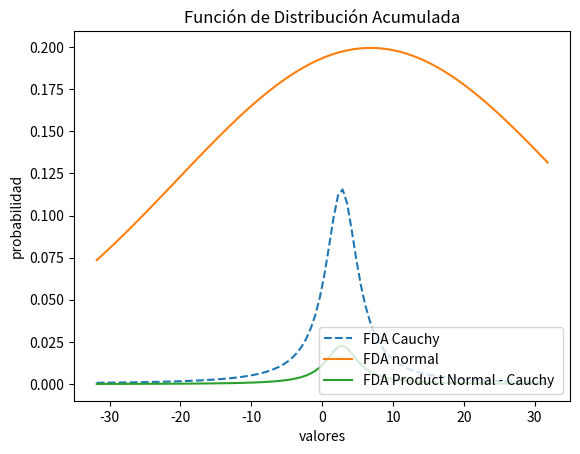

Python code for this plot:
import numpy as np
import matplotlib.pyplot as plt
import scipy.stats as stats
from numpy import array

# Graficando histograma
#mu, sigma = 0, 0.2 # media y desvio estandar
#datos = np.random.normal(mu, sigma, 1000) #creando muestra de datos
n, p = 30, 0.4
# histograma de distribución normal.
#cuenta, cajas, ignorar = plt.hist(datos, 20)
#plt.ylabel('frequencia')
#plt.xlabel('valores')
#plt.title('Histograma')
#plt.show()

# Graficando Poisson
x = np.linspace(stats.cauchy.ppf(0.01),
               stats.cauchy.ppf(0.99), 100)
x_1 = np.linspace(stats.norm.ppf(0.01),
                  stats.norm.ppf(0.99), 100)

fda_cauchy = stats.cauchy.pdf(x, 2.75, 2.75) # Función de Distribución Acumulada
fda_normal = stats.norm.pdf(x_1,0.5, 2) # Función de Distribución Acumulada
fda_prod = fda_cauchy * fda_normal 
plt.plot(x, fda_cauchy, '--', label='FDA Cauchy')
plt.plot(x, fda_normal, label='FDA normal')
plt.plot(x, fda_prod, label='FDA Product Normal - Cauchy ')
plt.title('Función de Distribución Acumulada')
plt.ylabel('probabilidad')
plt.xlabel('valores')
plt.legend(loc=4)
plt.show()